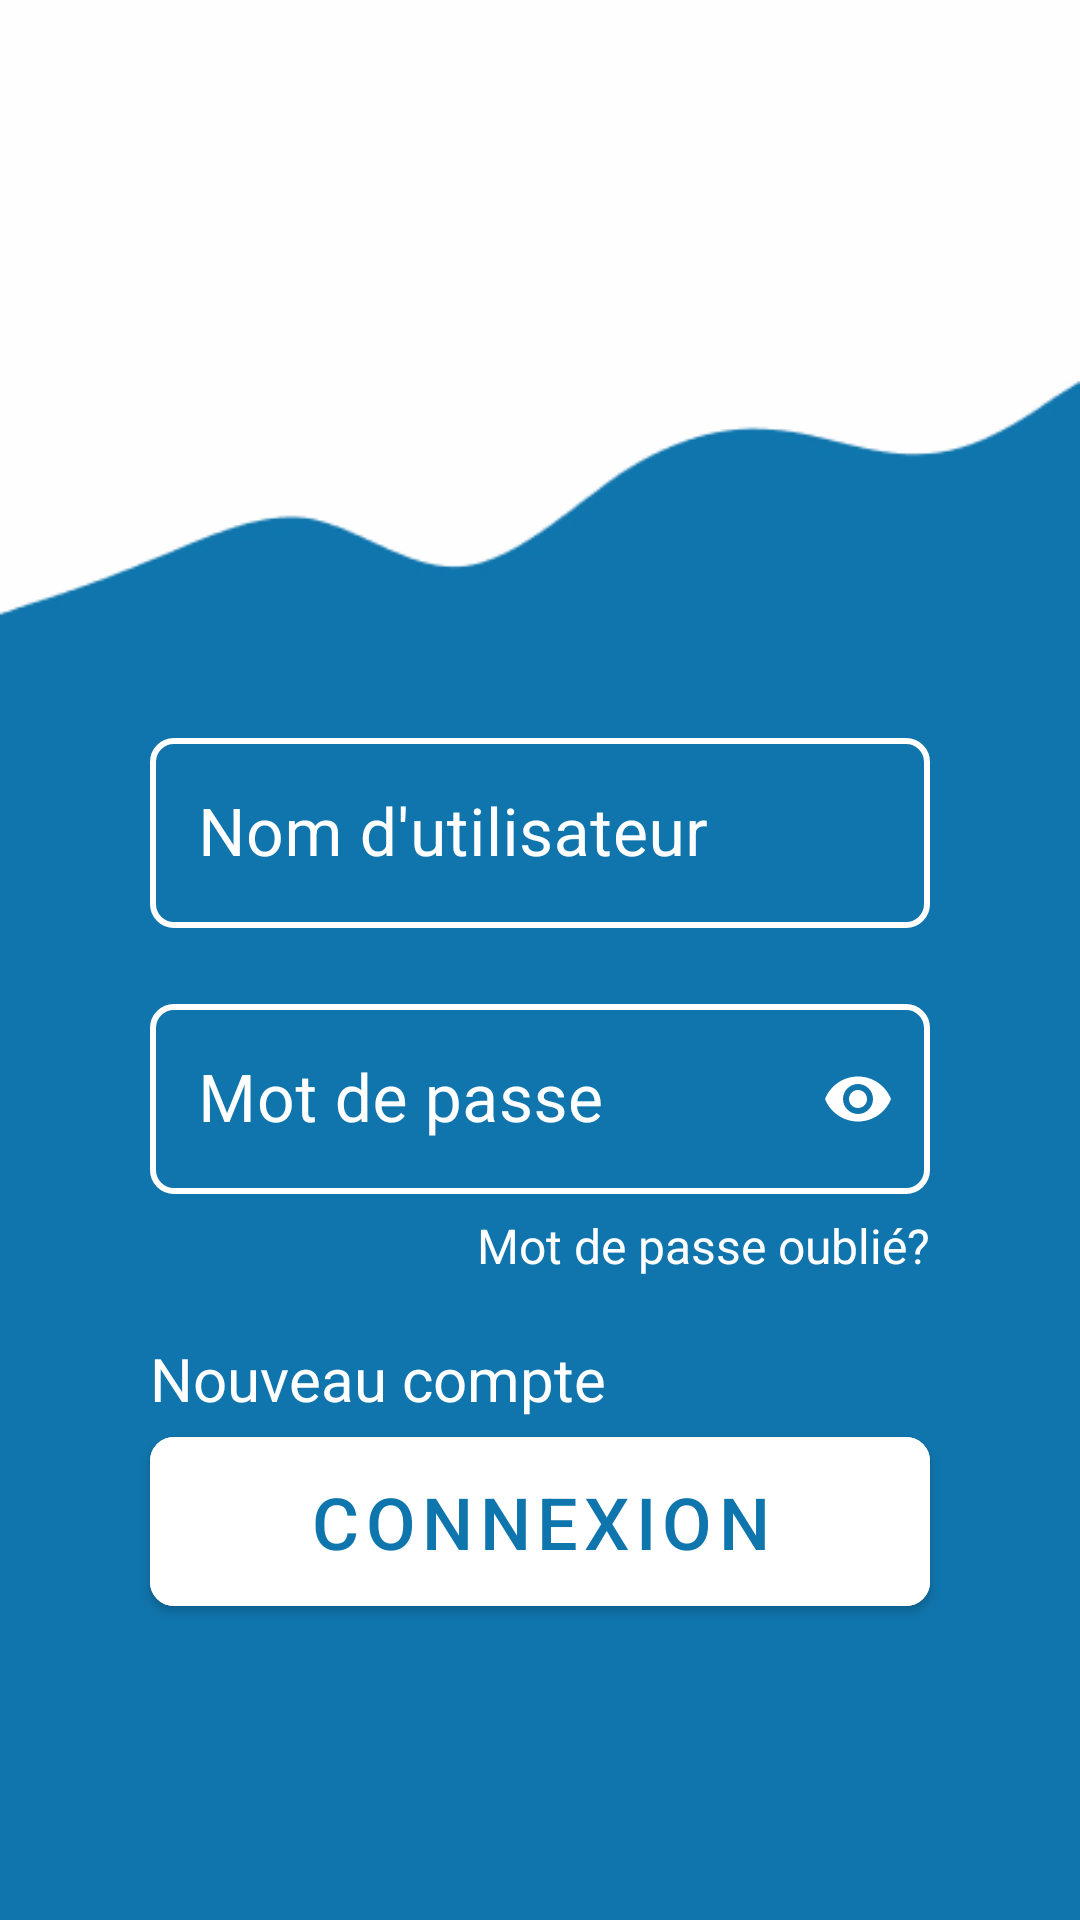

Here is an Android app screen rendered from its layout file. Give the layout XML and the strings, colors and styles it references.
<!-- AndroidManifest.xml: application theme Theme.Appli_mobile -->
<!-- res/layout/activity_login.xml -->
<?xml version="1.0" encoding="utf-8"?>
<RelativeLayout xmlns:android="http://schemas.android.com/apk/res/android"
    xmlns:tools="http://schemas.android.com/tools"
    xmlns:app="http://schemas.android.com/apk/res-auto"
    android:id="@+id/LoginActivity"
    android:layout_width="match_parent"
    android:layout_height="match_parent"
    android:background="@drawable/background"
    tools:context=".activity_login">

    <ImageView
        android:id="@+id/logo"
        android:layout_marginTop="20dp"
        android:layout_height="wrap_content"
        android:layout_width="250dp"
        android:contentDescription="@string/logo"
        android:src="@drawable/niit"
        android:layout_alignParentTop="true"
        android:layout_centerHorizontal="true" />

    <RelativeLayout
        android:layout_width="match_parent"
        android:layout_height="wrap_content"
        android:layout_centerHorizontal="true"
        android:layout_centerVertical="true">

        <com.google.android.material.textfield.TextInputLayout
            android:id="@+id/Username"
            android:layout_width="match_parent"
            android:layout_height="wrap_content"
            style="@style/Widget.MaterialComponents.TextInputLayout.OutlinedBox"
            android:theme="@style/ThemeOverlay.AppTheme.TextInputEditText.Outlined"
            app:boxStrokeColor="@color/selector"
            android:layout_marginTop="200dp"
            android:layout_marginStart="40dp"
            android:layout_marginEnd="40dp"
            android:textColorHint="@color/white"
            android:padding="10dp"
            android:hint="@string/username"
            app:boxCornerRadiusBottomEnd="8dp"
            app:boxCornerRadiusTopEnd="8dp"
            app:boxCornerRadiusBottomStart="8dp"
            app:boxCornerRadiusTopStart="8dp"
            app:hintTextColor="@color/focus"
            app:boxStrokeWidth="2dp"
            app:endIconMode="clear_text">

            <com.google.android.material.textfield.TextInputEditText
                android:id="@+id/LoginUsername"
                android:layout_width="match_parent"
                android:layout_height="wrap_content"
                android:textColor="@color/white"
                android:drawableStart="@drawable/icon_username"
                android:drawablePadding="12dp"
                android:textSize="22sp">
            </com.google.android.material.textfield.TextInputEditText>

        </com.google.android.material.textfield.TextInputLayout>

        <com.google.android.material.textfield.TextInputLayout
            android:id="@+id/Password"
            android:layout_below="@+id/Username"
            android:layout_alignStart="@+id/Username"
            android:layout_alignEnd="@+id/Username"
            android:textColorHint="@color/white"
            android:layout_width="match_parent"
            android:layout_height="wrap_content"
            style="@style/Widget.MaterialComponents.TextInputLayout.OutlinedBox"
            android:theme="@style/ThemeOverlay.AppTheme.TextInputEditText.Outlined"
            app:boxStrokeColor="@color/selector"
            android:padding="10dp"
            android:hint="@string/password"
            android:inputType="textPassword"
            app:boxCornerRadiusBottomEnd="8dp"
            app:boxCornerRadiusTopEnd="8dp"
            app:boxCornerRadiusBottomStart="8dp"
            app:boxCornerRadiusTopStart="8dp"
            app:passwordToggleEnabled="true"
            app:passwordToggleTint="@color/white"
            app:boxStrokeWidth="2dp"
            app:hintTextColor="@color/focus">

            <com.google.android.material.textfield.TextInputEditText
                android:id="@+id/LoginPassword"
                android:layout_width="match_parent"
                android:layout_height="wrap_content"
                android:textColor="@color/white"
                android:inputType="textPassword"
                android:drawableStart="@drawable/icons_password"
                android:drawablePadding="12dp"
                android:textSize="22sp">
            </com.google.android.material.textfield.TextInputEditText>

        </com.google.android.material.textfield.TextInputLayout>

        <TextView
            android:id="@+id/btnForgotPassword"
            android:layout_below="@+id/Password"
            android:layout_alignEnd="@+id/Password"
            android:layout_width="wrap_content"
            android:layout_height="wrap_content"
            android:layout_marginEnd="10dp"
            android:layout_marginTop="-4dp"
            android:text="@string/btnForgotPassword"
            android:textColor="@color/white"
            android:textSize="16sp"
            android:background="@android:color/transparent" />

        <TextView
            android:id="@+id/btnLoginRegister"
            android:layout_below="@+id/btnForgotPassword"
            android:layout_alignStart="@+id/Password"
            android:layout_width="wrap_content"
            android:layout_height="wrap_content"
            android:layout_marginStart="10dp"
            android:layout_marginTop="20dp"
            android:text="@string/btnLoginRegister"
            android:textColor="@color/white"
            android:textSize="20sp"
            android:background="@android:color/transparent" />

        <com.google.android.material.button.MaterialButton
            android:id="@+id/btnLogin"
            android:layout_width="match_parent"
            android:layout_height="wrap_content"
            android:layout_below="@+id/btnLoginRegister"
            android:layout_alignStart="@+id/Username"
            android:layout_alignEnd="@+id/Username"
            android:layout_marginStart="10dp"
            android:layout_marginEnd="10dp"
            android:backgroundTint="@color/white"
            android:hint="@string/btnLogin"
            android:padding="12dp"
            android:textColorHint="#0F75AD"
            android:textSize="24sp"
            app:cornerRadius="8dp" />

        <ProgressBar
            android:id="@+id/indeterminateBar"
            android:layout_below="@+id/btnLogin"
            android:layout_width="wrap_content"
            android:layout_height="wrap_content"
            android:layout_centerHorizontal="true"
            android:layout_marginTop="20dp"
            android:indeterminateTint="@color/white"/>

    </RelativeLayout>

</RelativeLayout>
<!-- resources referenced by this layout -->
<resources>
  <color name="focus">#a8efff</color>
  <color name="white">#FFFFFFFF</color>
  <!-- drawable background: jpg bitmap (drawable, 18017 bytes) -->
  <string name="btnForgotPassword">Mot de passe oublié?</string>
  <string name="btnLogin">CONNEXION</string>
  <string name="btnLoginRegister">Nouveau compte</string>
  <string name="logo">logo</string>
  <string name="password">Mot de passe</string>
  <string name="username">Nom d\'utilisateur</string>
  <style name="ThemeOverlay.AppTheme.TextInputEditText.Outlined" parent="">
          <item name="colorControlActivated">@color/white</item>
      </style>
  <style name="Theme.Appli_mobile" parent="Base.Theme.Appli_mobile">
          <item name="android:textColor">@color/niit</item>
          <item name="windowActionBar">false</item>
          <item name="windowNoTitle">true</item>
      </style>
  <style name="Base.Theme.Appli_mobile" parent="Theme.MaterialComponents.DayNight.NoActionBar">
          <item name="colorOnSurface">@color/white</item>
          <item name="colorPrimary">@color/focus</item>
          <item name="colorOnPrimary">@color/white</item>
          <item name="colorPrimaryVariant">@color/focus</item>
          
          <item name="android:statusBarColor">?attr/colorPrimaryVariant</item>
      </style>
  <color name="niit">#0F75AD</color>
</resources>
